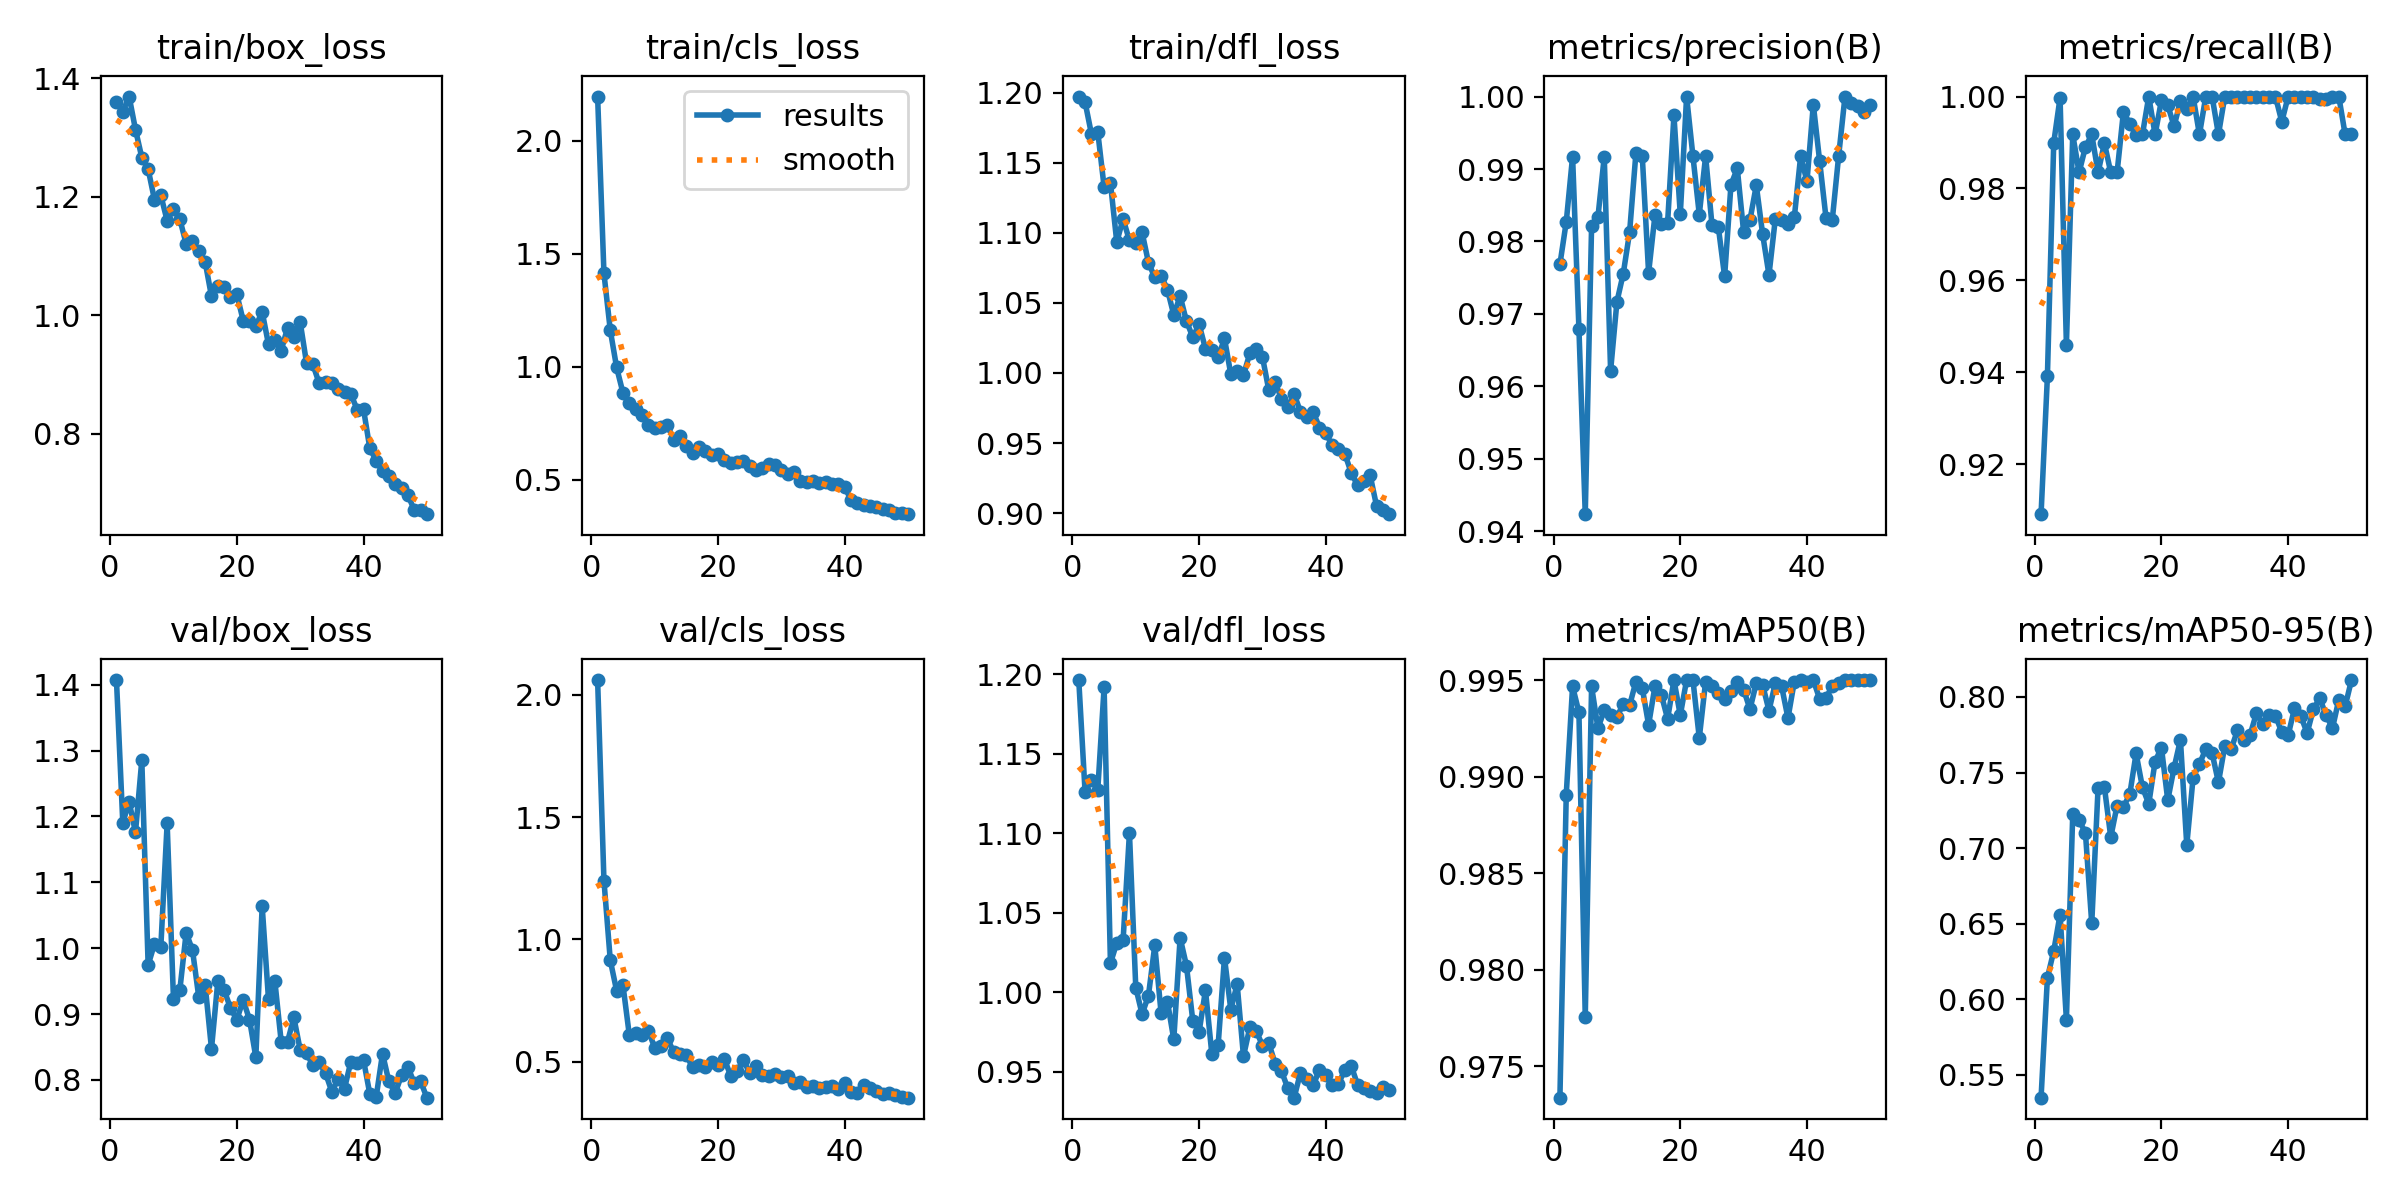

Values plotted in this chart, from the file beside it:
epoch, time, train/box_loss, train/cls_loss, train/dfl_loss, metrics/precision(B), metrics/recall(B), metrics/mAP50(B), metrics/mAP50-95(B), val/box_loss, val/cls_loss, val/dfl_loss, lr/pg0, lr/pg1, lr/pg2
1, 286.6, 1.361, 2.195, 1.197, 0.9768, 0.9091, 0.9734, 0.535, 1.407, 2.06, 1.196, 0.0006624, 0.0006624, 0.0006624
2, 582.8, 1.344, 1.413, 1.193, 0.9827, 0.9391, 0.9891, 0.6142, 1.19, 1.24, 1.126, 0.001303, 0.001303, 0.001303
3, 880, 1.369, 1.162, 1.171, 0.9917, 0.9899, 0.9947, 0.632, 1.223, 0.9145, 1.134, 0.001917, 0.001917, 0.001917
4, 1148, 1.314, 0.9974, 1.172, 0.968, 0.9998, 0.9933, 0.6561, 1.176, 0.7901, 1.127, 0.001881, 0.001881, 0.001881
5, 1413, 1.266, 0.8853, 1.133, 0.9424, 0.9459, 0.9776, 0.5866, 1.285, 0.8133, 1.192, 0.001842, 0.001842, 0.001842
6, 1678, 1.247, 0.8416, 1.136, 0.9821, 0.9917, 0.9947, 0.7225, 0.9745, 0.6095, 1.018, 0.001802, 0.001802, 0.001802
7, 1980, 1.195, 0.8145, 1.094, 0.9833, 0.9835, 0.9925, 0.7183, 1.007, 0.6155, 1.031, 0.001762, 0.001762, 0.001762
8, 2259, 1.203, 0.7885, 1.11, 0.9917, 0.989, 0.9934, 0.7103, 1.002, 0.6107, 1.033, 0.001723, 0.001723, 0.001723
9, 2501, 1.16, 0.7428, 1.095, 0.9621, 0.9917, 0.9932, 0.6503, 1.189, 0.6271, 1.1, 0.001683, 0.001683, 0.001683
10, 2740, 1.179, 0.7316, 1.093, 0.9717, 0.9835, 0.9931, 0.74, 0.9228, 0.5577, 1.003, 0.001644, 0.001644, 0.001644
11, 2984, 1.162, 0.7343, 1.1, 0.9756, 0.9899, 0.9938, 0.7404, 0.9363, 0.5647, 0.9861, 0.001604, 0.001604, 0.001604
12, 3233, 1.121, 0.7439, 1.079, 0.9813, 0.9835, 0.9937, 0.7073, 1.023, 0.5975, 0.9978, 0.001564, 0.001564, 0.001564
13, 3477, 1.125, 0.6785, 1.068, 0.9922, 0.9835, 0.9949, 0.7282, 0.9972, 0.539, 1.029, 0.001525, 0.001525, 0.001525
14, 3721, 1.108, 0.6945, 1.069, 0.9918, 0.9966, 0.9946, 0.7272, 0.9254, 0.5334, 0.9866, 0.001485, 0.001485, 0.001485
15, 3966, 1.09, 0.6523, 1.06, 0.9757, 0.9941, 0.9927, 0.7356, 0.9441, 0.5261, 0.9939, 0.001446, 0.001446, 0.001446
16, 4227, 1.032, 0.62, 1.041, 0.9836, 0.9916, 0.9947, 0.7627, 0.8473, 0.4771, 0.9702, 0.001406, 0.001406, 0.001406
17, 4478, 1.05, 0.6453, 1.055, 0.9825, 0.9917, 0.9942, 0.7403, 0.9499, 0.4875, 1.034, 0.001366, 0.001366, 0.001366
18, 4761, 1.048, 0.6266, 1.037, 0.9826, 1, 0.993, 0.7293, 0.9365, 0.4782, 1.017, 0.001327, 0.001327, 0.001327
19, 5024, 1.031, 0.611, 1.026, 0.9974, 0.9917, 0.995, 0.7573, 0.909, 0.5007, 0.982, 0.001287, 0.001287, 0.001287
20, 5265, 1.036, 0.6138, 1.035, 0.9837, 0.9992, 0.9932, 0.7666, 0.8915, 0.4851, 0.9751, 0.001248, 0.001248, 0.001248
21, 5514, 0.9912, 0.5899, 1.017, 1, 0.9981, 0.995, 0.7318, 0.9214, 0.5114, 1.001, 0.001208, 0.001208, 0.001208
22, 5763, 0.9897, 0.576, 1.017, 0.9918, 0.9936, 0.995, 0.7533, 0.8917, 0.4427, 0.9613, 0.001168, 0.001168, 0.001168
23, 6057, 0.982, 0.5798, 1.011, 0.9837, 0.999, 0.992, 0.7717, 0.8346, 0.4603, 0.9665, 0.001129, 0.001129, 0.001129
24, 6379, 1.006, 0.5836, 1.025, 0.9918, 0.9973, 0.9949, 0.702, 1.064, 0.5054, 1.022, 0.001089, 0.001089, 0.001089
25, 6861, 0.9509, 0.5617, 0.9991, 0.9823, 1, 0.9947, 0.7467, 0.9222, 0.455, 0.989, 0.00105, 0.00105, 0.00105
26, 7168, 0.9575, 0.5429, 1.002, 0.982, 0.9917, 0.9943, 0.7557, 0.9503, 0.4825, 1.005, 0.00101, 0.00101, 0.00101
27, 7465, 0.9405, 0.5512, 0.9985, 0.9752, 1, 0.994, 0.7656, 0.8583, 0.4437, 0.9596, 0.0009704, 0.0009704, 0.0009704
28, 7759, 0.9786, 0.5691, 1.014, 0.9878, 1, 0.9944, 0.7628, 0.8577, 0.44, 0.9778, 0.0009308, 0.0009308, 0.0009308
29, 8045, 0.964, 0.566, 1.017, 0.9901, 0.9917, 0.9949, 0.7435, 0.8951, 0.45, 0.9757, 0.0008912, 0.0008912, 0.0008912
30, 8313, 0.9886, 0.5434, 1.011, 0.9813, 1, 0.9945, 0.7675, 0.8456, 0.4364, 0.9664, 0.0008516, 0.0008516, 0.0008516
31, 8568, 0.9197, 0.5276, 0.9877, 0.983, 1, 0.9935, 0.7655, 0.8408, 0.4404, 0.9679, 0.000812, 0.000812, 0.000812
32, 8830, 0.9174, 0.5369, 0.9933, 0.9878, 1, 0.9948, 0.7779, 0.8225, 0.411, 0.9549, 0.0007724, 0.0007724, 0.0007724
33, 9091, 0.8851, 0.4973, 0.9816, 0.981, 1, 0.9948, 0.7716, 0.827, 0.4186, 0.9503, 0.0007328, 0.0007328, 0.0007328
34, 9337, 0.887, 0.4911, 0.9755, 0.9754, 1, 0.9934, 0.775, 0.8106, 0.3947, 0.9394, 0.0006932, 0.0006932, 0.0006932
35, 9654, 0.8852, 0.4961, 0.985, 0.9831, 1, 0.9948, 0.7893, 0.7821, 0.3991, 0.9335, 0.0006536, 0.0006536, 0.0006536
36, 9968, 0.8753, 0.4866, 0.9722, 0.9829, 1, 0.9947, 0.782, 0.8021, 0.3929, 0.9494, 0.000614, 0.000614, 0.000614
37, 10282, 0.8711, 0.4916, 0.9686, 0.9824, 1, 0.993, 0.788, 0.787, 0.3974, 0.9456, 0.0005744, 0.0005744, 0.0005744
38, 10574, 0.8668, 0.4806, 0.9722, 0.9833, 1, 0.9949, 0.7877, 0.828, 0.4013, 0.9413, 0.0005348, 0.0005348, 0.0005348
39, 10883, 0.8409, 0.4803, 0.9611, 0.9918, 0.9945, 0.995, 0.7766, 0.8257, 0.3886, 0.9511, 0.0004952, 0.0004952, 0.0004952
40, 11194, 0.8414, 0.4682, 0.9572, 0.9883, 1, 0.9949, 0.7746, 0.8301, 0.414, 0.9477, 0.0004556, 0.0004556, 0.0004556
41, 11491, 0.7752, 0.4123, 0.9483, 0.9989, 1, 0.995, 0.7924, 0.7784, 0.3754, 0.9413, 0.000416, 0.000416, 0.000416
42, 11798, 0.7546, 0.3977, 0.946, 0.9911, 1, 0.994, 0.7874, 0.7745, 0.3731, 0.9424, 0.0003764, 0.0003764, 0.0003764
43, 12104, 0.7364, 0.3894, 0.9423, 0.9833, 1, 0.9941, 0.7762, 0.8401, 0.4028, 0.951, 0.0003368, 0.0003368, 0.0003368
44, 12399, 0.7281, 0.3863, 0.9288, 0.983, 1, 0.9947, 0.7922, 0.7977, 0.3936, 0.9538, 0.0002972, 0.0002972, 0.0002972
45, 12696, 0.7157, 0.3827, 0.9199, 0.9918, 0.9994, 0.9948, 0.799, 0.78, 0.3789, 0.9418, 0.0002576, 0.0002576, 0.0002576
46, 12952, 0.7076, 0.372, 0.9226, 1, 0.9994, 0.995, 0.7879, 0.8073, 0.3664, 0.9395, 0.000218, 0.000218, 0.000218
47, 13192, 0.6964, 0.3652, 0.9269, 0.9991, 1, 0.995, 0.7794, 0.8199, 0.3724, 0.9376, 0.0001784, 0.0001784, 0.0001784
48, 13461, 0.6717, 0.3549, 0.9052, 0.9986, 1, 0.995, 0.7982, 0.7952, 0.3658, 0.9363, 0.0001388, 0.0001388, 0.0001388
49, 13704, 0.6719, 0.3531, 0.9019, 0.9978, 0.9917, 0.995, 0.7938, 0.7982, 0.3543, 0.9403, 9.92e-05, 9.92e-05, 9.92e-05
50, 13959, 0.6642, 0.3488, 0.8992, 0.9988, 0.9917, 0.995, 0.8112, 0.7731, 0.3529, 0.9385, 5.96e-05, 5.96e-05, 5.96e-05
